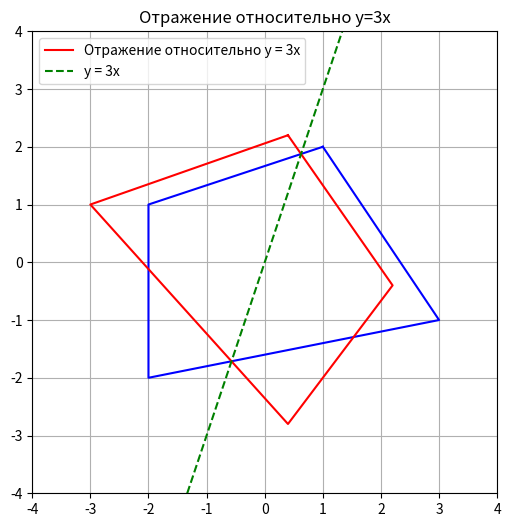
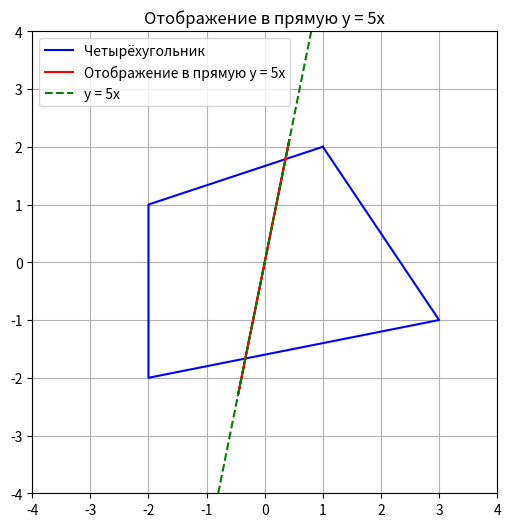
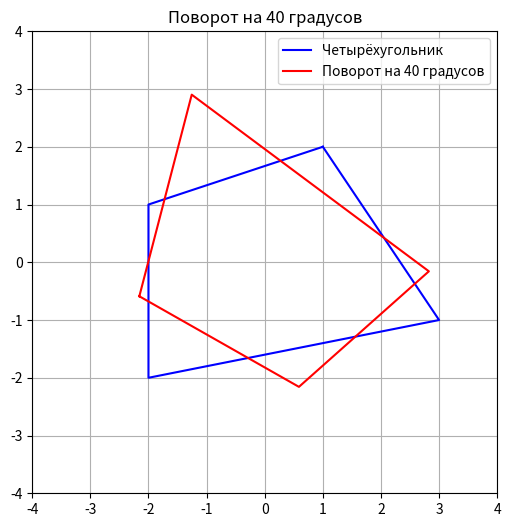
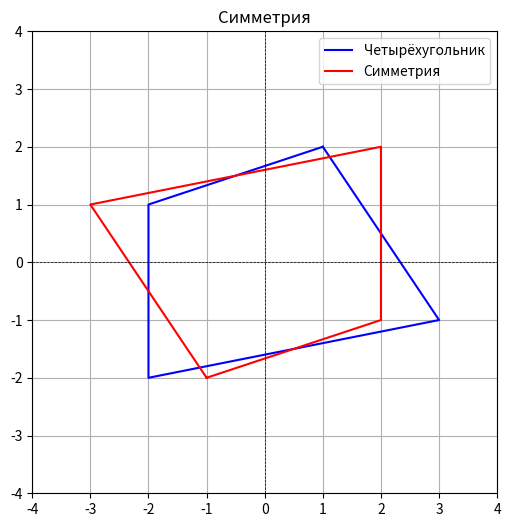
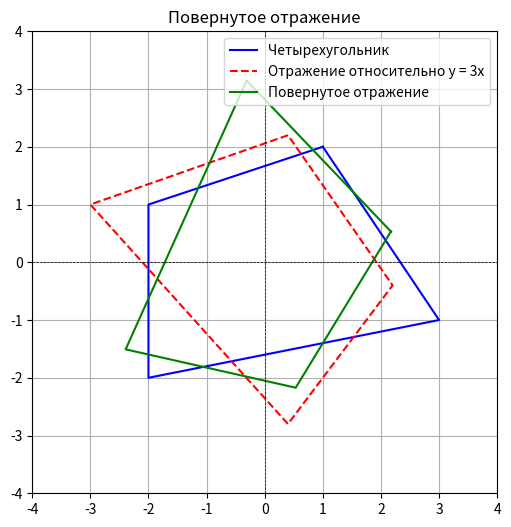
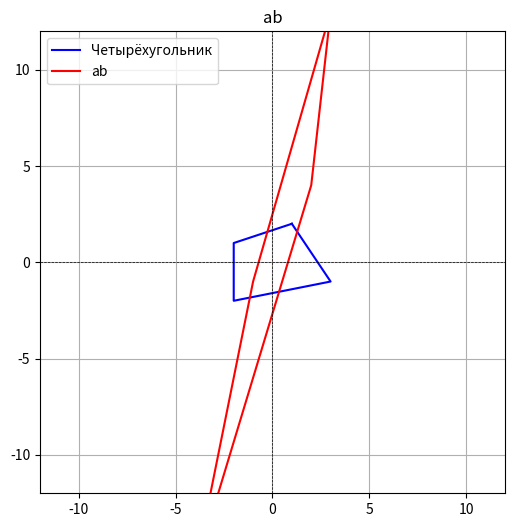
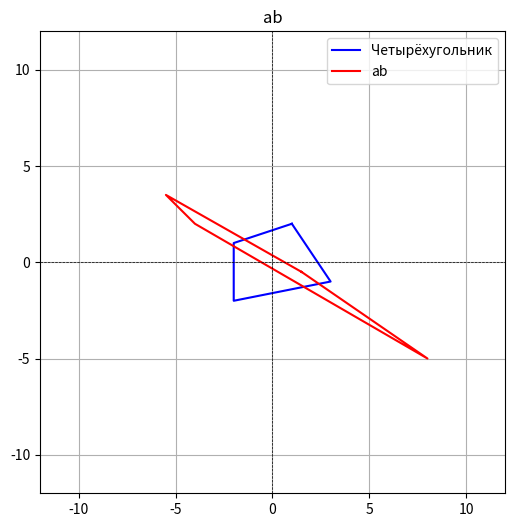
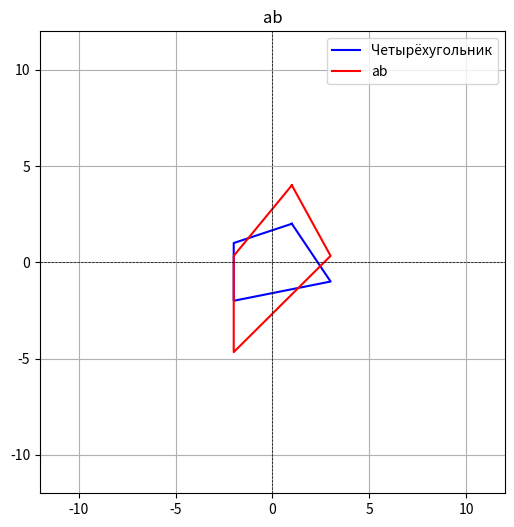
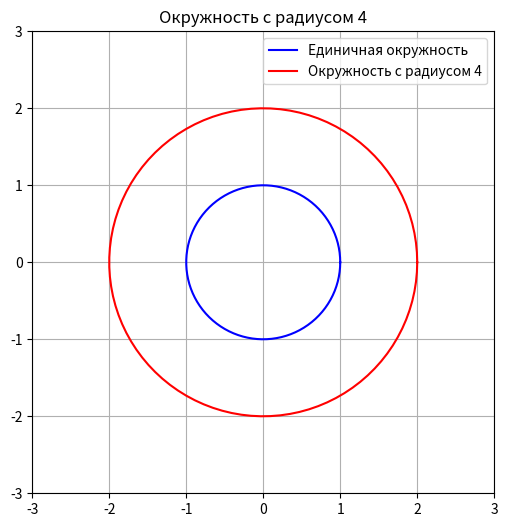
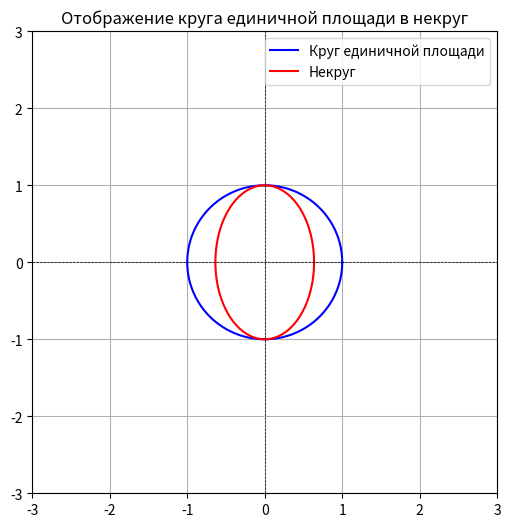
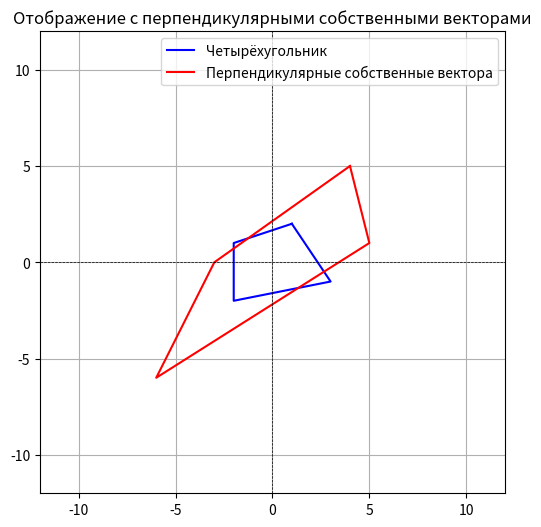
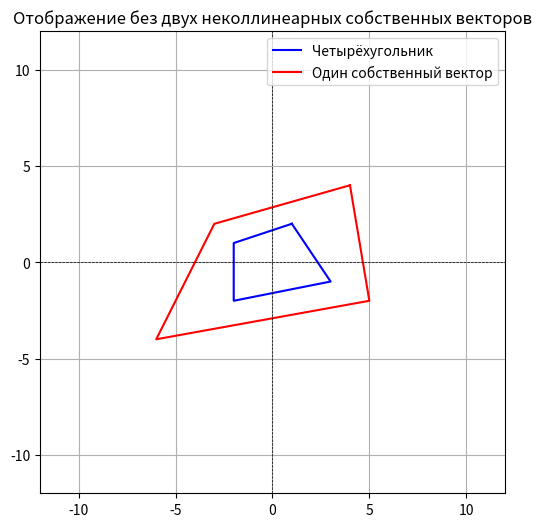
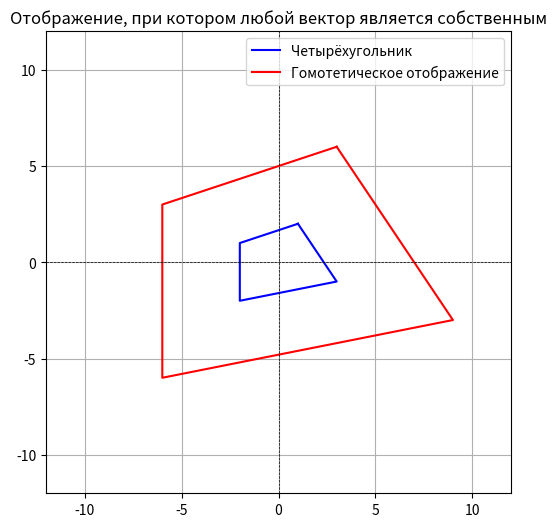
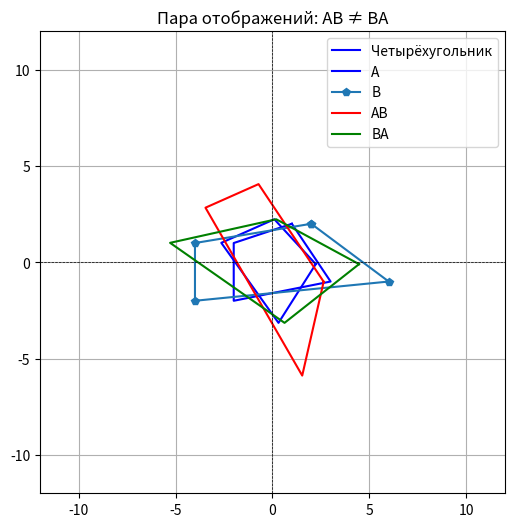
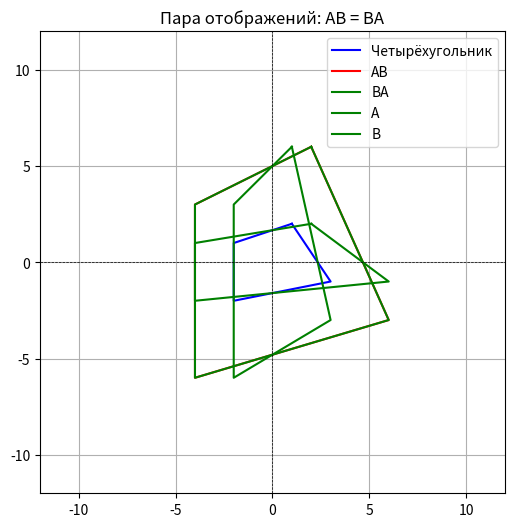

Recreate these plots in Python, in order.
import numpy as np
import matplotlib.pyplot as plt

# Числа a, b, c, d
a, b, c, d = 3, 5, 4, 2

# Задаем вершины прямоугольника
fig = np.array([[1, 2], [3, -1], [-2, -2],[-2,1], [1, 2]])

# 1 задание
M_reflection = np.array([[-8/10, 6/10], [6/10, 8/10]])
rect_reflection = fig @ M_reflection.T

plt.figure(figsize=(6, 6))
plt.plot(fig[:, 0], fig[:, 1], 'b-', label="")
plt.plot(rect_reflection[:, 0], rect_reflection[:, 1], 'r-', label="Отражение относительно y = 3x")
plt.xlim([-4, 4])
plt.ylim([-4, 4])
plt.axline((0, 0), slope=3, color='green', linestyle='--', label="y = 3x")
plt.grid(True)
plt.legend()
plt.title("Отражение относительно y=3x")
#plt.show()

M_projection = np.array([[1/26, 5/26], [5/26, 25/26]])

rect_projection = fig @ M_projection.T

# Визуализация
plt.figure(figsize=(6, 6))
plt.plot(fig[:, 0], fig[:, 1], 'b-', label="Четырёхугольник")
plt.plot(rect_projection[:, 0], rect_projection[:, 1], 'r-', label="Отображение в прямую y = 5x")
plt.xlim([-4, 4])
plt.ylim([-4, 4])
plt.axline((0, 0), slope=5, color='green', linestyle='--', label="y = 5x")
plt.grid(True)
plt.legend()
plt.title("Отображение в прямую y = 5x")
#plt.show()
# 3 задание
theta=40
M_rotation = np.array([[np.cos(theta), -np.sin(theta)], [np.sin(theta), np.cos(theta)]])
quad_rotation = fig @ M_rotation.T
print(quad_rotation)
plt.figure(figsize=(6, 6))
plt.plot(fig[:, 0], fig[:, 1], 'b-', label="Четырёхугольник")
plt.plot(quad_rotation[:, 0], quad_rotation[:, 1], 'r-', label="Поворот на 40 градусов")
plt.xlim([-4, 4])
plt.ylim([-4, 4])
plt.grid(True)
plt.legend()
plt.title("Поворот на 40 градусов")
#plt.show()

# Задание 4
M_central_symmetry = np.array([[-1, 0], [0, -1]])
quad_central_symmetry = fig @ M_central_symmetry.T
plt.figure(figsize=(6, 6))
plt.plot(fig[:, 0], fig[:, 1], 'b-', label="Четырёхугольник")
plt.plot(quad_central_symmetry[:, 0], quad_central_symmetry[:, 1], 'r-', label="Симметрия")
plt.xlim([-4, 4])
plt.ylim([-4, 4])
plt.axhline(0, color='black', linewidth=0.5, linestyle='--')
plt.axvline(0, color='black', linewidth=0.5, linestyle='--')
plt.grid(True)
plt.legend()
plt.title("Симметрия")
#plt.show()

# Задание 5
help_M=rect_reflection
theta=10*d
M_rotation = np.array([[np.cos(theta), np.sin(theta)], [-np.sin(theta), np.cos(theta)]])
ans_M=rect_reflection@M_rotation.T
plt.figure(figsize=(6, 6))
plt.plot(fig[:, 0], fig[:, 1], 'b-', label="Четырехугольник")
plt.plot(help_M[:, 0], help_M[:, 1], 'r--', label="Отражение относительно y = 3x")
plt.plot(ans_M[:, 0], ans_M[:, 1], 'g-', label="Повернутое отражение")
plt.xlim([-4, 4])
plt.ylim([-4, 4])
plt.axhline(0, color='black', linewidth=0.5, linestyle='--')
plt.axvline(0, color='black', linewidth=0.5, linestyle='--')
plt.grid(True)
plt.legend()
plt.title("Повернутое отражение")
#plt.show()

# Задание 6

M_6=np.array([[1,1],[a,b]])
new_fig=fig@M_6.T
print(new_fig)
plt.figure(figsize=(6, 6))
plt.plot(fig[:, 0], fig[:, 1], 'b-', label="Четырёхугольник")
plt.plot(new_fig[:, 0], new_fig[:, 1], 'r-', label="ab")
plt.xlim([-12, 12])
plt.ylim([-12, 12])
plt.axhline(0, color='black', linewidth=0.5, linestyle='--')
plt.axvline(0, color='black', linewidth=0.5, linestyle='--')
plt.grid(True)
plt.legend()
plt.title("ab")
#plt.show()

# Задание 7
M_7=(np.linalg.inv(M_6))
print(M_7)
new_fig_7=fig@M_7.T
print(new_fig_7)
plt.figure(figsize=(6, 6))
plt.plot(fig[:, 0], fig[:, 1], 'b-', label="Четырёхугольник")
plt.plot(new_fig_7[:, 0], new_fig_7[:, 1], 'r-', label="ab")
plt.xlim([-12, 12])
plt.ylim([-12, 12])
plt.axhline(0, color='black', linewidth=0.5, linestyle='--')
plt.axvline(0, color='black', linewidth=0.5, linestyle='--')
plt.grid(True)
plt.legend()
plt.title("ab")
plt.show()
# Задание 8(НАДО РАЗОБРАТЬСЯ)
M_8=M_7@M_6
print(M_8)
M_8 = np.array([[1, 0], [(b - a) / a, b / a]])
new_fig_8=fig@M_8.T
print(new_fig_8)
plt.figure(figsize=(6, 6))
plt.plot(fig[:, 0], fig[:, 1], 'b-', label="Четырёхугольник")
plt.plot(new_fig_8[:, 0], new_fig_8[:, 1], 'r-', label="ab")
plt.xlim([-12, 12])
plt.ylim([-12, 12])
plt.axhline(0, color='black', linewidth=0.5, linestyle='--')
plt.axvline(0, color='black', linewidth=0.5, linestyle='--')
plt.grid(True)
plt.legend()
plt.title("ab")
plt.show()
# Задание 9
theta = np.linspace(0, 2 * np.pi, 100)
unit_circle = np.array([np.cos(theta), np.sin(theta)]).T
M_scale = np.array([[np.sqrt(c), 0], [0, np.sqrt(c)]])
scaled_circle = unit_circle @ M_scale.T
plt.figure(figsize=(6, 6))
plt.plot(unit_circle[:, 0], unit_circle[:, 1], 'b-', label="Единичная окружность")
plt.plot(scaled_circle[:, 0], scaled_circle[:, 1], 'r-', label=f"Окружность с радиусом {c}")
plt.xlim([-3, 3])
plt.ylim([-3, 3])
plt.gca().set_aspect('equal', adjustable='box')
plt.grid(True)
plt.legend()
plt.title(f"Окружность с радиусом {c}")
plt.show()

# 10 задание

theta = np.linspace(0, 2*np.pi, 100)
circle = np.array([np.cos(theta), np.sin(theta)]).T
s_x =(d/np.pi)
s_y = 1
M_ellipse = np.array([[s_x, 0], [0, s_y]])
ellipse = circle @ M_ellipse.T
plt.figure(figsize=(6, 6))
plt.plot(circle[:, 0], circle[:, 1], 'b-', label="Круг единичной площади")
plt.plot(ellipse[:, 0], ellipse[:, 1], 'r-', label="Некруг")
plt.xlim([-3, 3])
plt.ylim([-3, 3])
plt.axhline(0, color='black', linewidth=0.5, linestyle='--')
plt.axvline(0, color='black', linewidth=0.5, linestyle='--')
plt.grid(True)
plt.legend()
plt.title("Отображение круга единичной площади в некруг")
plt.show()

#11 задние
M_11 = np.array([[2, 1], [1, 2]])
transformed_fig = fig @ M_11.T

plt.figure(figsize=(6, 6))
plt.plot(fig[:, 0], fig[:, 1], 'b-', label="Четырёхугольник")
plt.plot(transformed_fig[:, 0], transformed_fig[:, 1], 'r-', label="Перпендикулярные собственные вектора")
plt.xlim([-12, 12])
plt.ylim([-12, 12])
plt.axhline(0, color='black', linewidth=0.5, linestyle='--')
plt.axvline(0, color='black', linewidth=0.5, linestyle='--')
plt.grid(True)
plt.legend()
plt.title("Отображение с перпендикулярными собственными векторами")
plt.show()

# 12 задание

# Треугольная матрица
M_12 = np.array([[2, 1], [0, 2]])

transformed_fig_single = fig @ M_12.T
plt.figure(figsize=(6, 6))
plt.plot(fig[:, 0], fig[:, 1], 'b-', label="Четырёхугольник")
plt.plot(transformed_fig_single[:, 0], transformed_fig_single[:, 1], 'r-', label="Один собственный вектор")
plt.xlim([-12, 12])
plt.ylim([-12, 12])
plt.axhline(0, color='black', linewidth=0.5, linestyle='--')
plt.axvline(0, color='black', linewidth=0.5, linestyle='--')
plt.grid(True)
plt.legend()
plt.title("Отображение без двух неколлинеарных собственных векторов")
plt.show()

# 13 задание

#14 задание
M_14 = np.array([[3, 0], [0, 3]])

# Преобразование фигуры
transformed_fig = fig @ M_14.T

# Визуализация
plt.figure(figsize=(6, 6))
plt.plot(fig[:, 0], fig[:, 1], 'b-', label="Четырёхугольник")
plt.plot(transformed_fig[:, 0], transformed_fig[:, 1], 'r-', label="Гомотетическое отображение")
plt.xlim([-12, 12])
plt.ylim([-12, 12])
plt.axhline(0, color='black', linewidth=0.5, linestyle='--')
plt.axvline(0, color='black', linewidth=0.5, linestyle='--')
plt.grid(True)
plt.legend()
plt.title("Отображение, при котором любой вектор является собственным")
plt.show()

# 15 задание
# Матрицы A и B
A = M_rotation
B = np.array([[2, 0], [0, 1]])

# AB и BA
AB = A @ B
BA = B @ A

transformed_A = fig @ A.T
transformed_B = fig @ B.T
transformed_AB = fig @ AB.T
transformed_BA = fig @ BA.T

# Визуализация
plt.figure(figsize=(6, 6))
plt.plot(fig[:, 0], fig[:, 1], 'b-', label="Четырёхугольник")
plt.plot(transformed_A[:, 0], transformed_A[:, 1], 'b-', label="A")
plt.plot(transformed_B[:, 0], transformed_B[:, 1], 'p-', label="B")
plt.plot(transformed_AB[:, 0], transformed_AB[:, 1], 'r-', label="AB")
plt.plot(transformed_BA[:, 0], transformed_BA[:, 1], 'g-', label="BA")
plt.xlim([-12, 12])
plt.ylim([-12, 12])
plt.axhline(0, color='black', linewidth=0.5, linestyle='--')
plt.axvline(0, color='black', linewidth=0.5, linestyle='--')
plt.grid(True)
plt.legend()
plt.title("Пара отображений: AB ≠ BA")
plt.show()

#16 задание
A = np.array([[2, 0], [0, 1]])
B = np.array([[1, 0], [0, 3]])
AB = A @ B
BA = B @ A
transformed_A=fig@A.T
transformed_B=fig@B.T
transformed_AB = fig @ AB.T
transformed_BA = fig @ BA.T
# Визуализация
plt.figure(figsize=(6, 6))
plt.plot(fig[:, 0], fig[:, 1], 'b-', label="Четырёхугольник")
plt.plot(transformed_AB[:, 0], transformed_AB[:, 1], 'r-', label="AB")
plt.plot(transformed_BA[:, 0], transformed_BA[:, 1], 'g-', label="BA")
plt.plot(transformed_A[:, 0], transformed_A[:, 1], 'g-', label="A")
plt.plot(transformed_B[:, 0], transformed_B[:, 1], 'g-', label="B")
plt.xlim([-12, 12])
plt.ylim([-12, 12])
plt.axhline(0, color='black', linewidth=0.5, linestyle='--')
plt.axvline(0, color='black', linewidth=0.5, linestyle='--')
plt.grid(True)
plt.legend()
plt.title("Пара отображений: AB = BA")
plt.show()
